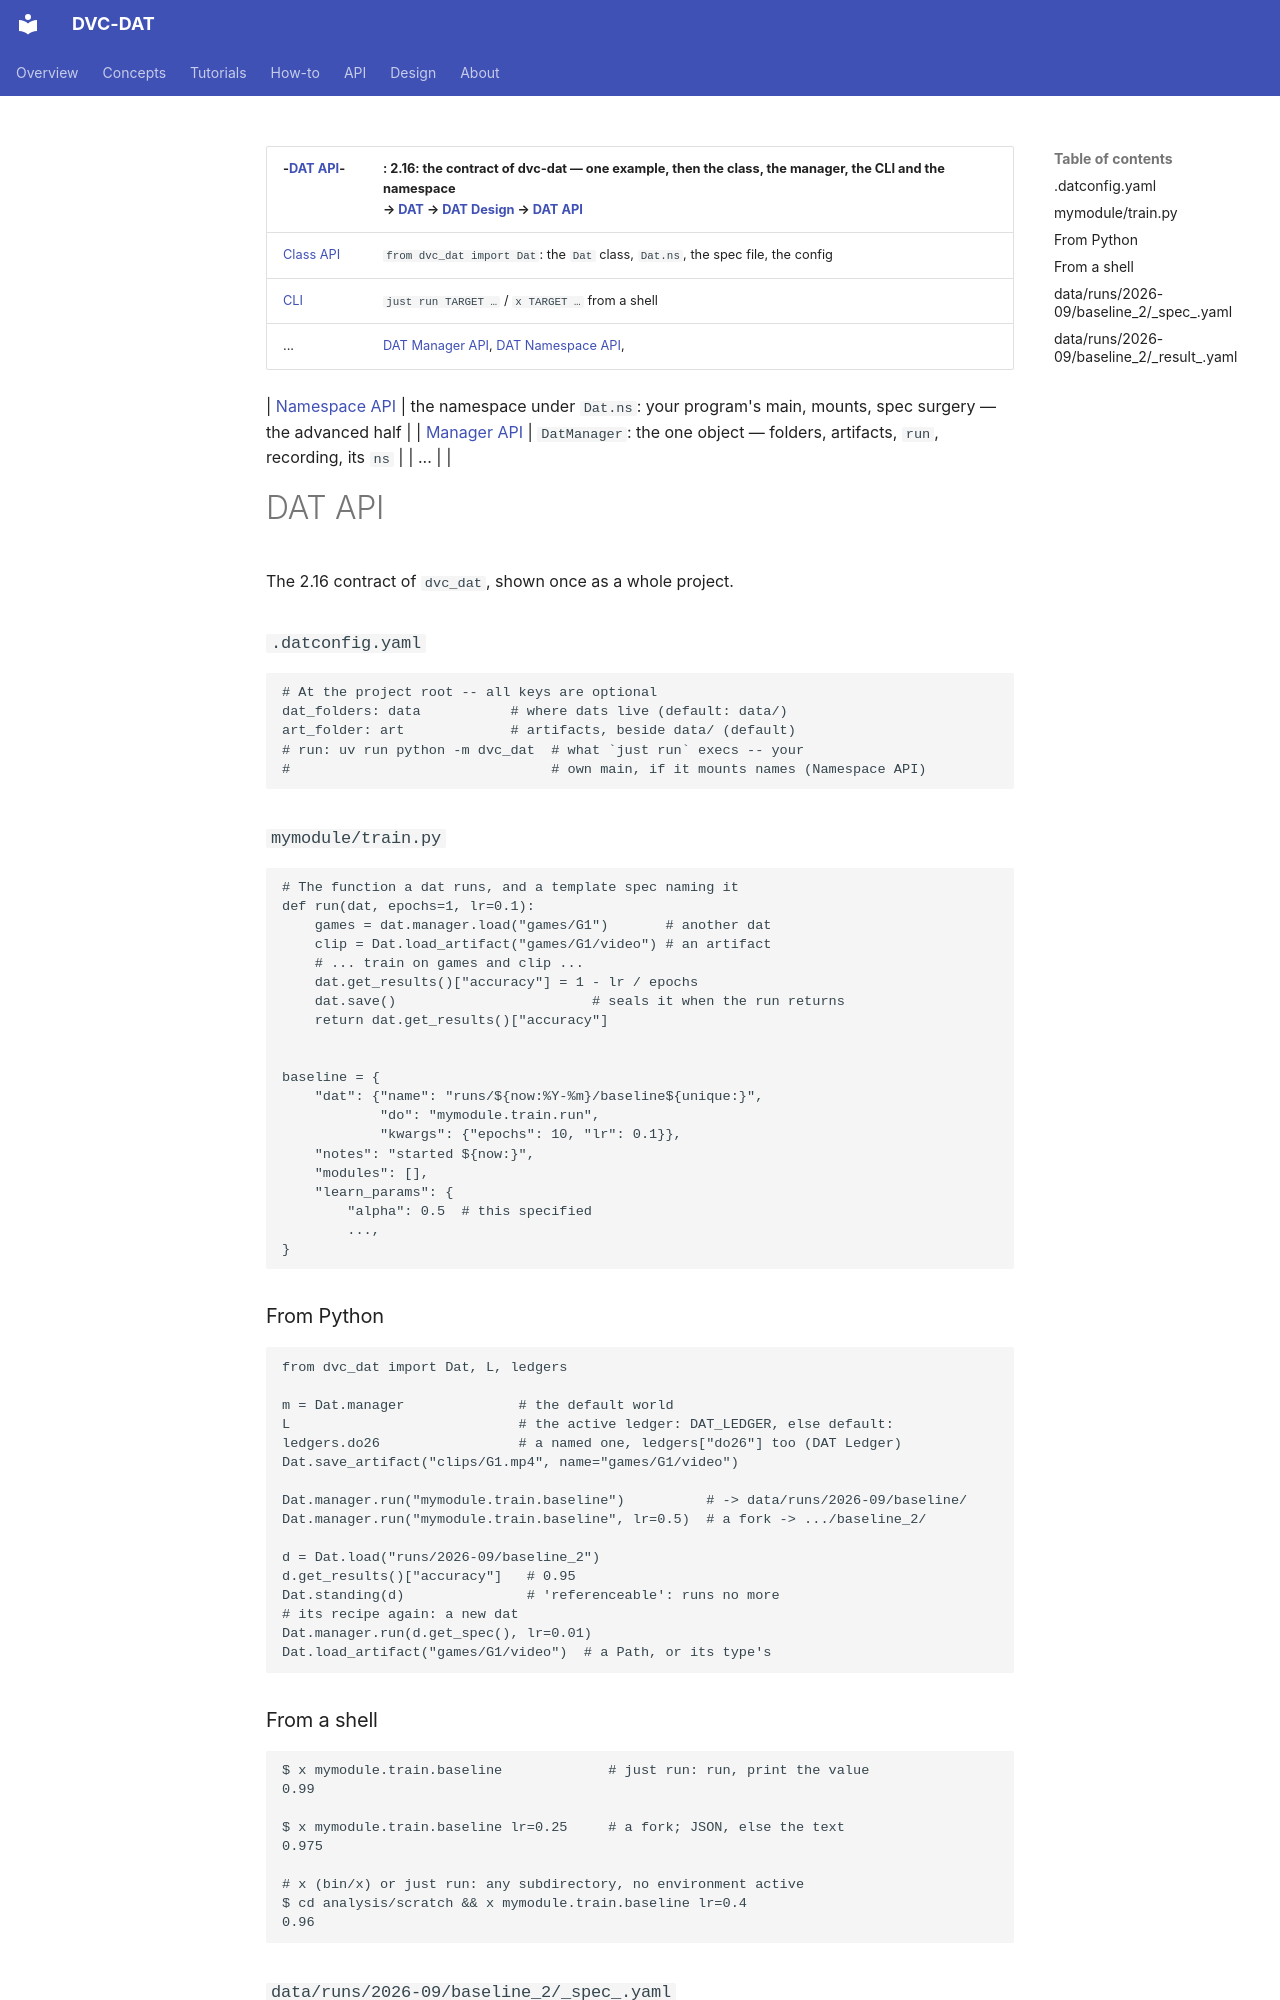

repository: oblinger/dvc-dat · page: DAT Design/DAT API/DAT API/index.html · generator: mkdocs

---
description: "2.16: the contract of dvc-dat — one example, then the class, the manager, the CLI and the namespace"
---

| -[DAT API](DAT%20API.md)-         | : 2.16: the contract of dvc-dat — one example, then the class, the manager, the CLI and the namespace<br>→ [DAT](../../DAT%20Track/DAT.md) → [DAT Design](../DAT%20Design.md) → [DAT API](ha://p/DAT%20API) |
| --------------------------------- | ----------------------------------------------------------------------------------------------------------------------------------------------------------------------------------------------------------- |
| [Class API](DAT%20Class%20API.md) | `from dvc_dat import Dat`: the `Dat` class, `Dat.ns`, the spec file, the config                                                                                                                             |
| [CLI](DAT%20CLI.md)               | `just run TARGET …` / `x TARGET …` from a shell                                                                                                                                                             |
| ...                               | [DAT Manager API](DAT%20Manager%20API.md),  [DAT Namespace API](DAT%20Namespace%20API.md),                                                                                                                  |

| [Namespace API](DAT%20Namespace%20API.md)           | the namespace under `Dat.ns`: your program's main, mounts, spec surgery — the advanced half                                                                                                                 |
| [Manager API](DAT%20Manager%20API.md) | `DatManager`: the one object — folders, artifacts, `run`, recording, its `ns`                                                                                                                                    |
| ...                                   |                                                                                                                                                                                                             |

# DAT API
The 2.16 contract of `dvc_dat`, shown once as a whole project.

### `.datconfig.yaml`
```yaml
# At the project root -- all keys are optional
dat_folders: data           # where dats live (default: data/)
art_folder: art             # artifacts, beside data/ (default)
# run: uv run python -m dvc_dat  # what `just run` execs -- your
#                                # own main, if it mounts names (Namespace API)
```

### `mymodule/train.py`
```python
# The function a dat runs, and a template spec naming it
def run(dat, epochs=1, lr=0.1):
    games = dat.manager.load("games/G1")       # another dat
    clip = Dat.load_artifact("games/G1/video") # an artifact
    # ... train on games and clip ...
    dat.get_results()["accuracy"] = 1 - lr / epochs
    dat.save()                        # seals it when the run returns
    return dat.get_results()["accuracy"]


baseline = {
    "dat": {"name": "runs/${now:%Y-%m}/baseline${unique:}",
            "do": "mymodule.train.run",
            "kwargs": {"epochs": 10, "lr": 0.1}},
    "notes": "started ${now:}",
    "modules": [],
    "learn_params": {
        "alpha": 0.5  # this specified
        ...,
}
```

### From Python
```python
from dvc_dat import Dat, L, ledgers

m = Dat.manager              # the default world
L                            # the active ledger: DAT_LEDGER, else default:
ledgers.do26                 # a named one, ledgers["do26"] too (DAT Ledger)
Dat.save_artifact("clips/G1.mp4", name="games/G1/video")

Dat.manager.run("mymodule.train.baseline")          # -> data/runs/2026-09/baseline/
Dat.manager.run("mymodule.train.baseline", lr=0.5)  # a fork -> .../baseline_2/

d = Dat.load("runs/2026-09/baseline_2")
d.get_results()["accuracy"]   # 0.95
Dat.standing(d)               # 'referenceable': runs no more
# its recipe again: a new dat
Dat.manager.run(d.get_spec(), lr=0.01)
Dat.load_artifact("games/G1/video")  # a Path, or its type's
```

### From a shell
```bash
$ x mymodule.train.baseline             # just run: run, print the value
0.99

$ x mymodule.train.baseline lr=0.25     # a fork; JSON, else the text
0.975

# x (bin/x) or just run: any subdirectory, no environment active
$ cd analysis/scratch && x mymodule.train.baseline lr=0.4
0.96
```

### `data/runs/2026-09/baseline_2/_spec_.yaml`
```yaml
# Written by the fork, resolved once; never rewritten
dat:
  name: runs/${now:%Y-%m}/baseline${unique:}  # the template
  do: mymodule.train.run
  kwargs:
    epochs: 10
    lr: 0.5
  kind: dvc_dat.core.Dat
notes: started 26-09-22_12-30-20
```
